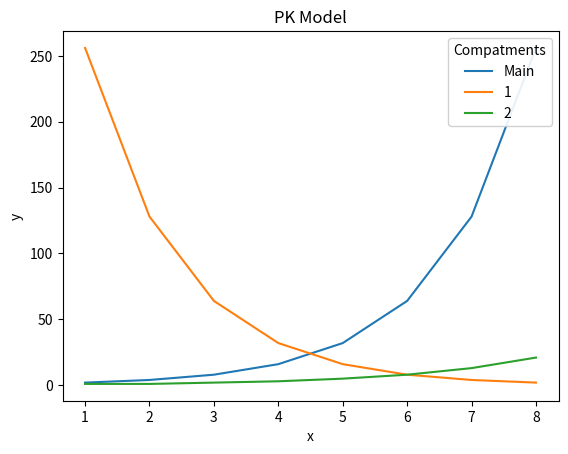

The matplotlib source for this figure:
import matplotlib.pyplot as plt
import numpy as np


def plot(Compartments = [], xdata = [], ydata = [], xlim = 0, ylim = 0, title = "PK Model"):
    for series in range(len(ydata)):
        plt.plot(xdata ,ydata[series])
    plt.title(title)
    plt.xlabel("x")
    plt.ylabel("y")
    #plt.axis([min(xdata), max(xdata), min(ydata), max(ydata)])
    plt.legend(Compartments,loc='upper right', frameon = True, framealpha=0.9, title="Compatments")
    #plt.show()
    return plt
def add(plt):
    plt.show

graph = plot(["Main","1","2","3"],[1,2,3,4,5,6,7,8],[[2,4,8,16,32,64,128,256],[256,128,64,32,16,8,4,2],[1,1,2,3,5,8,13,21]])
add(graph)